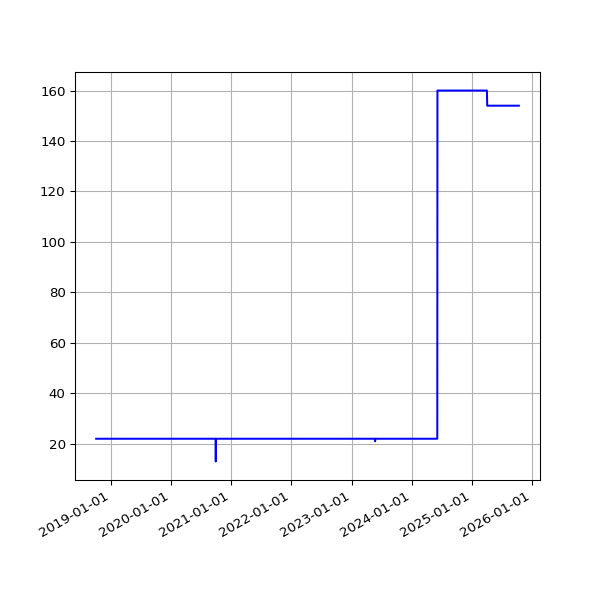

The data file committed next to this chart (first rows):
date, value
2018-10-04 06:11:36 +0100, 22
2018-10-07 06:27:15 +0100, 22
2018-10-10 06:46:32 +0100, 22
2018-10-13 05:53:53 +0100, 22
2018-10-16 06:26:10 +0100, 22
2018-10-19 07:06:25 +0100, 22
2018-10-22 07:10:20 +0100, 22
2018-10-25 06:00:59 +0100, 22
2018-10-28 05:13:53 +0000, 22
2018-11-01 06:49:27 +0000, 22
2018-11-04 06:12:54 +0000, 22
2018-11-07 06:03:06 +0000, 22
2018-11-10 06:10:02 +0000, 22
2018-11-13 06:13:10 +0000, 22
2018-11-16 06:06:18 +0000, 22
2018-11-19 06:13:27 +0000, 22
2018-11-22 06:43:41 +0000, 22
2018-11-25 06:14:56 +0000, 22
2018-12-01 06:23:51 +0000, 22
2018-12-04 07:04:53 +0000, 22
2018-12-07 06:14:22 +0000, 22
2018-12-10 06:27:57 +0000, 22
2018-12-13 06:31:09 +0000, 22
2018-12-16 06:21:57 +0000, 22
2018-12-19 06:31:52 +0000, 22
2018-12-22 06:31:39 +0000, 22
2018-12-25 06:50:52 +0000, 22
2018-12-28 07:09:18 +0000, 22
2019-01-01 06:51:12 +0000, 22
2019-01-04 07:45:52 +0000, 22
2019-01-07 06:36:52 +0000, 22
2019-01-10 07:00:20 +0000, 22
2019-01-13 06:51:08 +0000, 22
2019-01-16 06:18:52 +0000, 22
2019-01-25 06:27:52 +0000, 22
2019-01-28 06:20:04 +0000, 22
2019-02-01 06:43:11 +0000, 22
2019-02-04 06:46:59 +0000, 22
2019-02-07 06:28:15 +0000, 22
2019-02-10 07:01:57 +0000, 22
2019-02-13 06:35:54 +0000, 22
2019-02-19 07:05:30 +0000, 22
2019-02-22 06:55:53 +0000, 22
2019-02-25 06:38:05 +0000, 22
2019-03-01 06:43:32 +0000, 22
2019-03-04 07:01:27 +0000, 22
2019-03-07 07:15:07 +0000, 22
2019-03-10 06:41:23 +0000, 22
2019-03-13 06:35:04 +0000, 22
2019-03-16 06:34:51 +0000, 22
2019-03-19 06:42:23 +0000, 22
2019-03-22 06:58:13 +0000, 22
2019-03-25 06:50:58 +0000, 22
2019-03-28 07:47:59 +0000, 22
2019-04-01 07:40:45 +0100, 22
2019-04-04 06:42:25 +0100, 22
2019-04-07 06:51:48 +0100, 22
2019-04-10 06:56:15 +0100, 22
2019-04-16 11:24:05 +0100, 22
2019-04-19 07:16:50 +0100, 22
... 1,802 more rows
